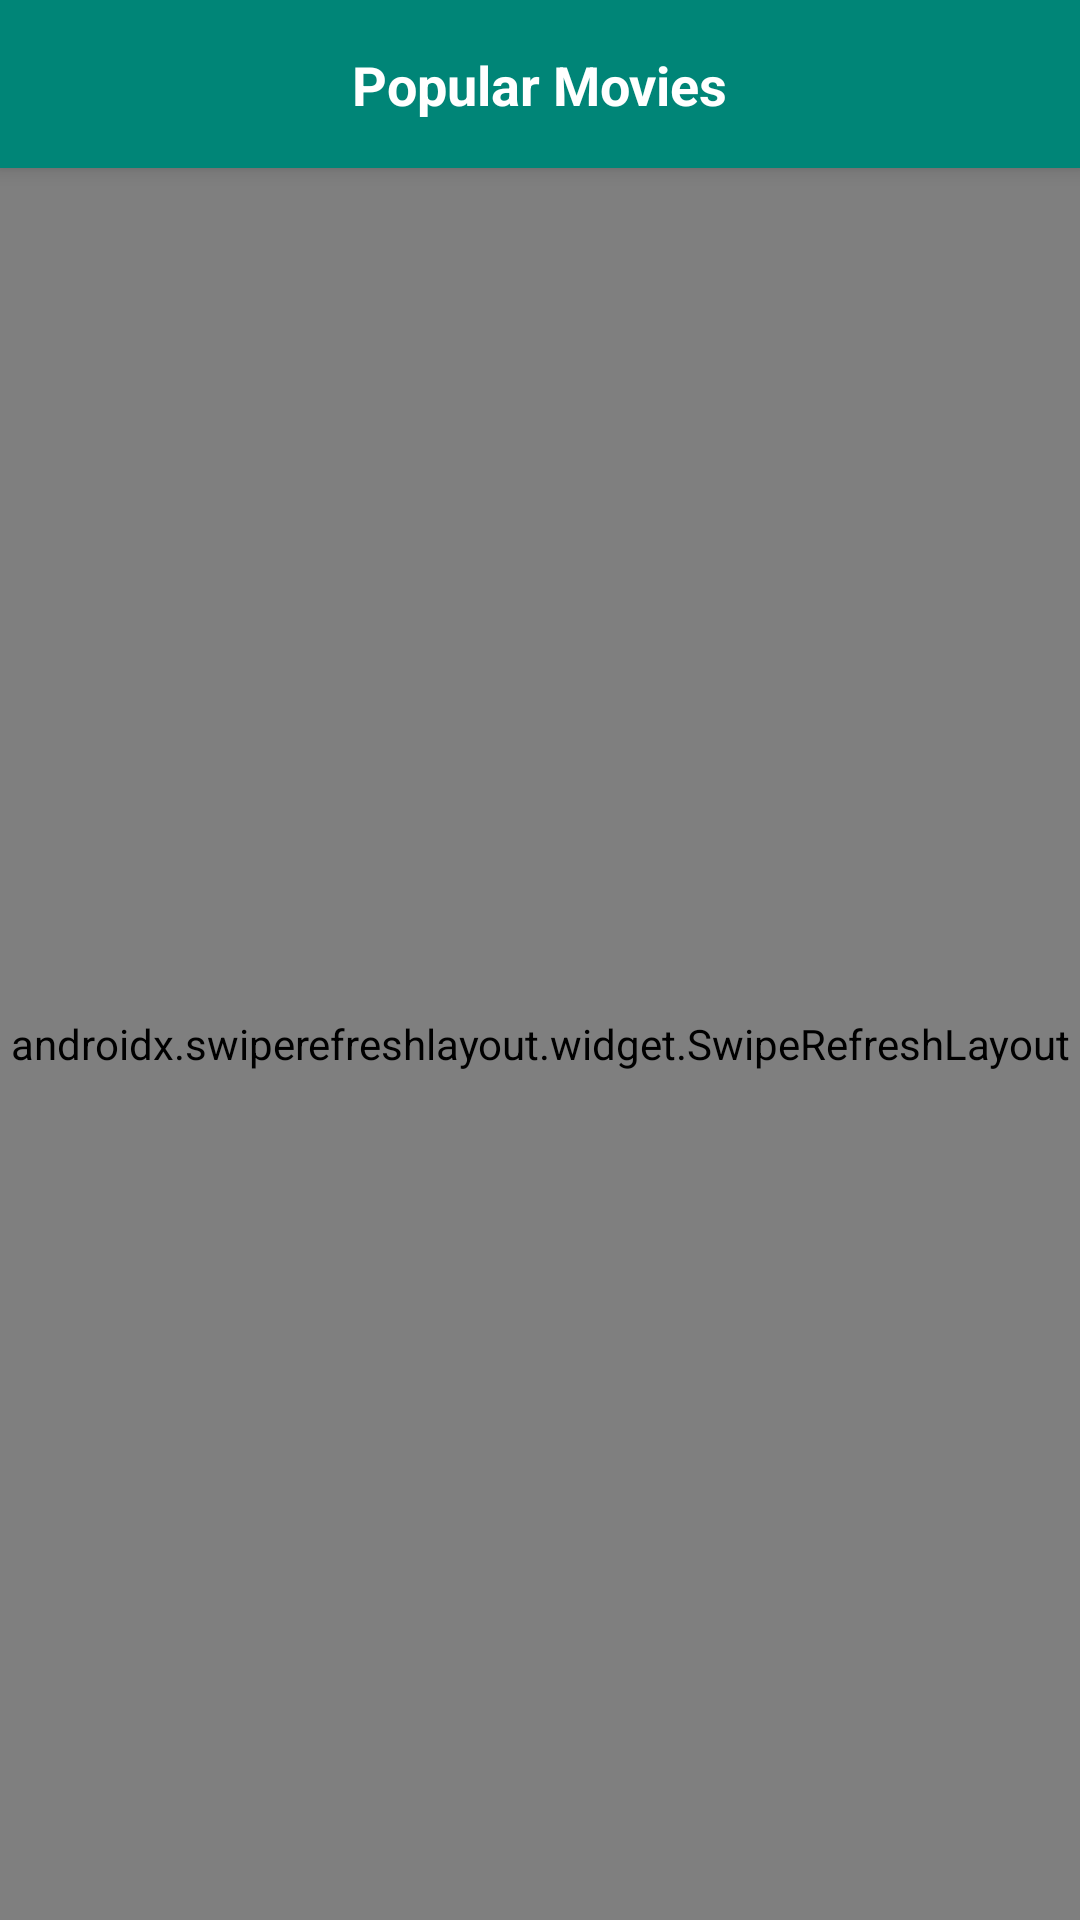

Layout XML and referenced resources for this Android screen:
<!-- AndroidManifest.xml: application theme AppTheme -->
<!-- res/layout/activity_home.xml -->
<?xml version="1.0" encoding="utf-8"?>
<androidx.constraintlayout.widget.ConstraintLayout xmlns:android="http://schemas.android.com/apk/res/android"
    xmlns:app="http://schemas.android.com/apk/res-auto"
    android:layout_width="match_parent"
    android:layout_height="match_parent">

    <include
        android:id="@+id/toolbar"
        layout="@layout/toolbar_home"
        app:layout_constraintEnd_toEndOf="parent"
        app:layout_constraintStart_toStartOf="parent"
        app:layout_constraintTop_toTopOf="parent" />

    <androidx.swiperefreshlayout.widget.SwipeRefreshLayout
        android:id="@+id/refreshLayout"
        android:layout_width="0dp"
        android:layout_height="0dp"
        app:layout_constraintBottom_toBottomOf="parent"
        app:layout_constraintEnd_toEndOf="parent"
        app:layout_constraintStart_toStartOf="parent"
        app:layout_constraintTop_toBottomOf="@+id/toolbar">

        <androidx.recyclerview.widget.RecyclerView
            android:id="@+id/rv_movies"
            android:layout_width="0dp"
            android:layout_height="0dp"
            android:clipToPadding="false"
            android:paddingBottom="60dp"
            android:scrollbars="vertical" />

    </androidx.swiperefreshlayout.widget.SwipeRefreshLayout>

    <ProgressBar
        android:id="@+id/progressBar"
        style="?android:attr/progressBarStyle"
        android:layout_width="wrap_content"
        android:layout_height="wrap_content"
        android:visibility="gone"
        app:layout_constraintBottom_toBottomOf="parent"
        app:layout_constraintEnd_toEndOf="parent"
        app:layout_constraintStart_toStartOf="parent"
        app:layout_constraintTop_toTopOf="parent" />
</androidx.constraintlayout.widget.ConstraintLayout>
<!-- res/layout/toolbar_home.xml (included above) -->
<?xml version="1.0" encoding="utf-8"?>
<androidx.constraintlayout.widget.ConstraintLayout xmlns:android="http://schemas.android.com/apk/res/android"
    xmlns:app="http://schemas.android.com/apk/res-auto"
    android:layout_width="match_parent"
    android:layout_height="@dimen/toolbar_height"
    android:background="@color/colorPrimary"
    android:elevation="@dimen/toolbar_elevation">

    <TextView
        android:id="@+id/tv_title"
        style="@style/ToolbarTitle"
        android:layout_width="wrap_content"
        android:layout_height="wrap_content"
        android:text="@string/home_title"
        app:layout_constraintBottom_toBottomOf="parent"
        app:layout_constraintEnd_toEndOf="parent"
        app:layout_constraintStart_toStartOf="parent"
        app:layout_constraintTop_toTopOf="parent" />
</androidx.constraintlayout.widget.ConstraintLayout>
<!-- resources referenced by this layout -->
<resources>
  <color name="colorPrimary">#008577</color>
  <dimen name="toolbar_elevation">4dp</dimen>
  <dimen name="toolbar_height">56dp</dimen>
  <string name="home_title">Popular Movies</string>
  <style name="ToolbarTitle" parent="AppTheme">
          <item name="android:textStyle">bold</item>
          <item name="android:textColor">@color/color_text_white</item>
          <item name="android:textSize">18sp</item>
      </style>
  <style name="AppTheme" parent="Theme.AppCompat.Light.NoActionBar">=
          <item name="colorPrimary">@color/colorPrimary</item>
          <item name="colorPrimaryDark">@color/colorPrimaryDark</item>
          <item name="colorAccent">@color/colorAccent</item>
      </style>
  <color name="color_text_white">#FFFFFF</color>
  <color name="colorPrimaryDark">#00574B</color>
  <color name="colorAccent">#D81B60</color>
</resources>
